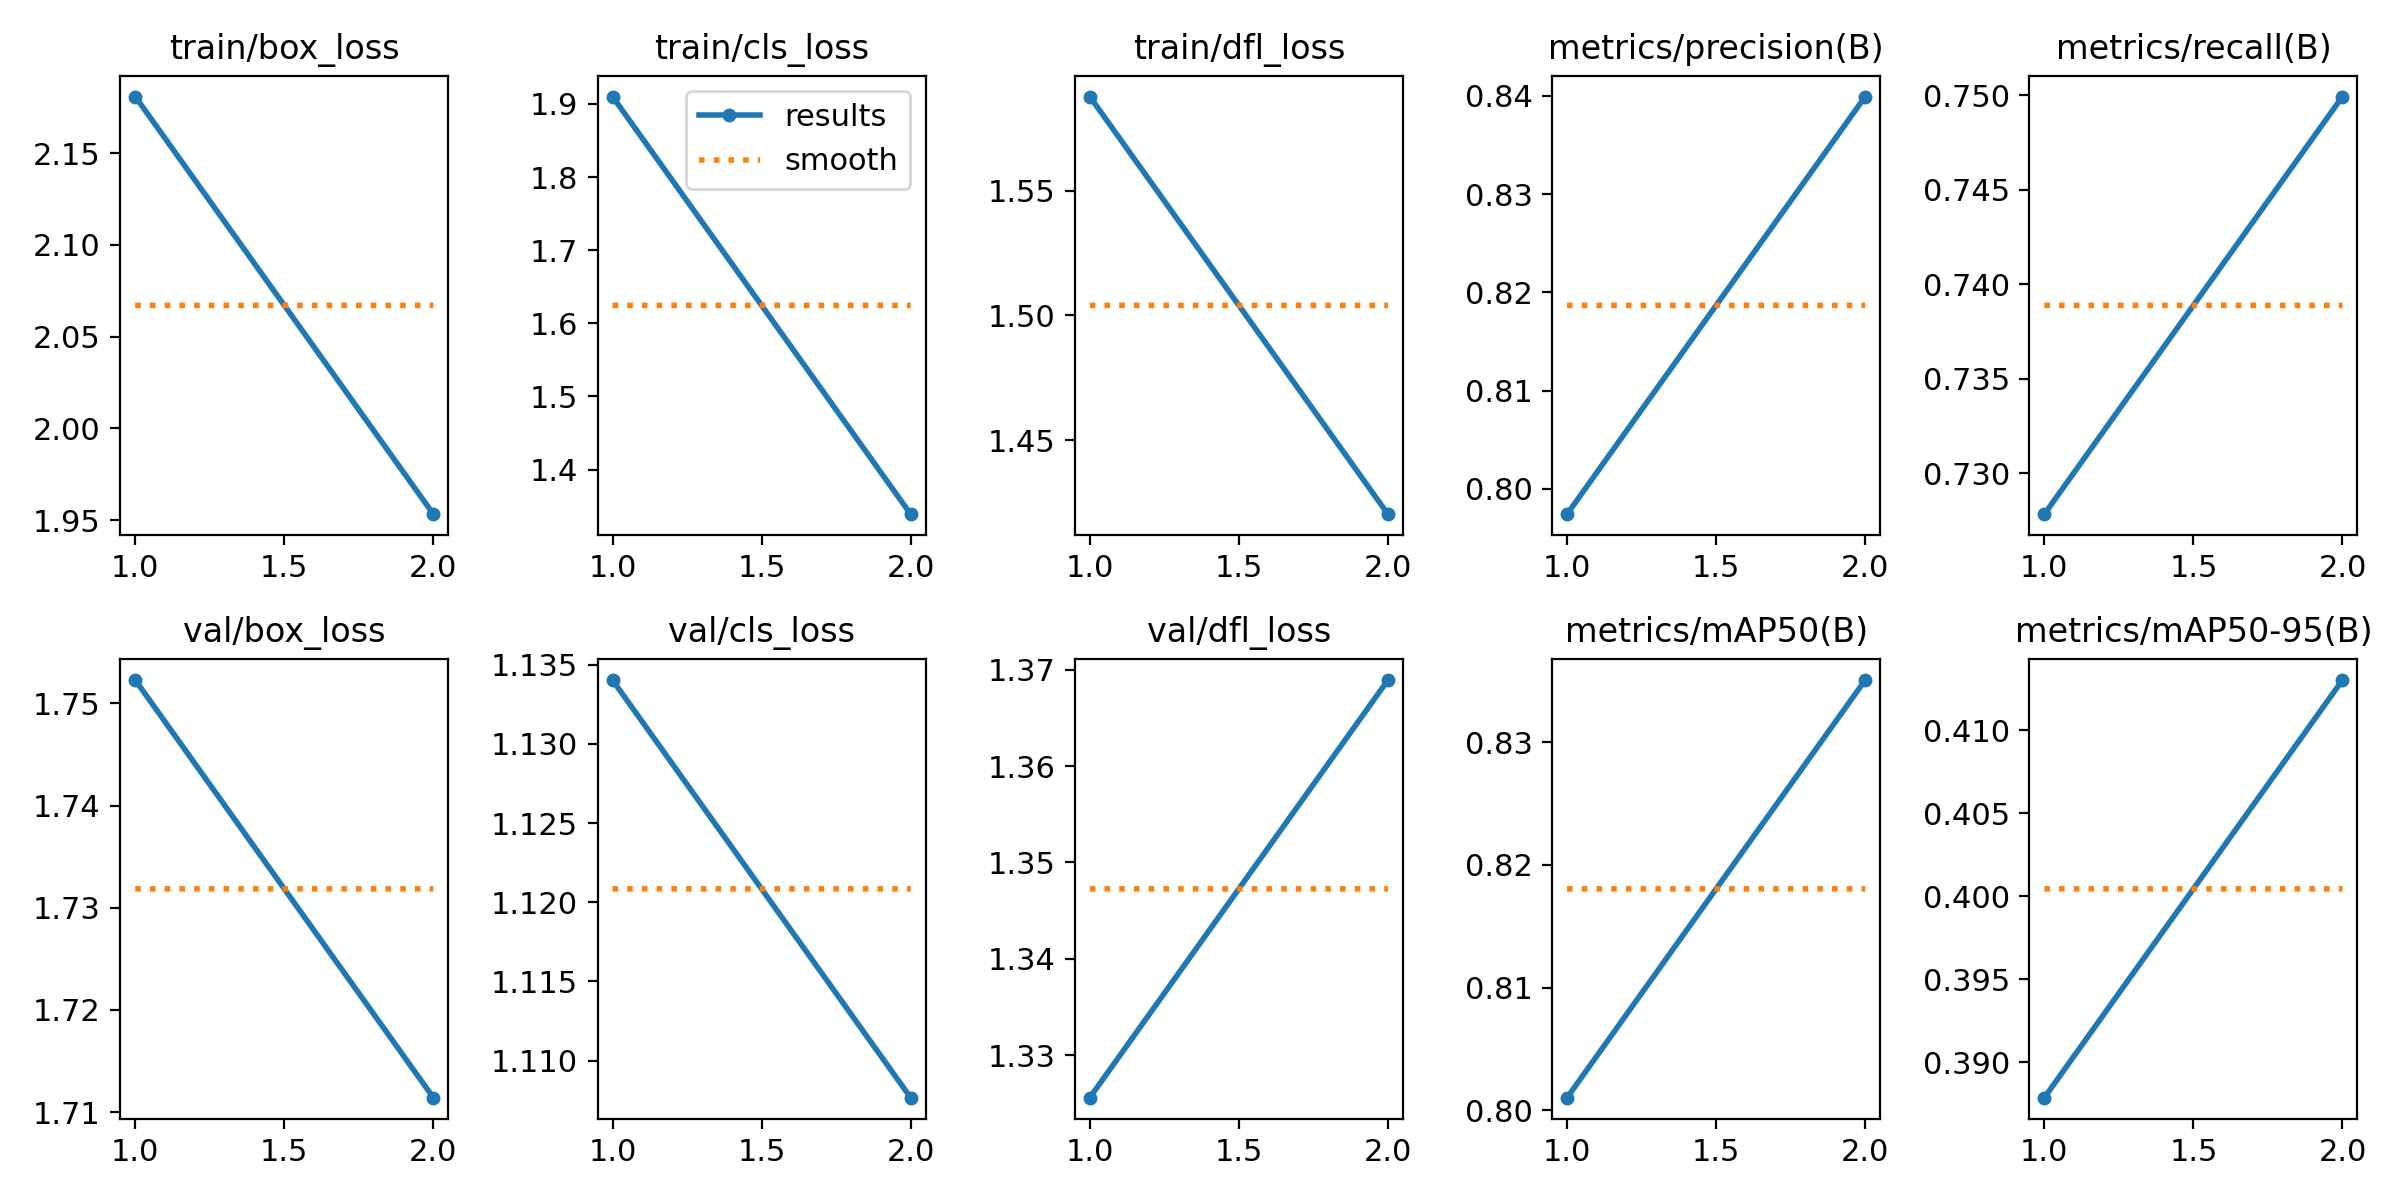

Source data for this figure (header and first rows):
epoch, time, train/box_loss, train/cls_loss, train/dfl_loss, metrics/precision(B), metrics/recall(B), metrics/mAP50(B), metrics/mAP50-95(B), val/box_loss, val/cls_loss, val/dfl_loss, lr/pg0, lr/pg1, lr/pg2
1, 23.13, 2.181, 1.91, 1.588, 0.7974, 0.7278, 0.801, 0.3879, 1.752, 1.134, 1.326, 0.000664, 0.000664, 0.000664
2, 42.46, 1.953, 1.339, 1.42, 0.8399, 0.7499, 0.8351, 0.413, 1.711, 1.108, 1.369, 0.0008529, 0.0008529, 0.0008529
